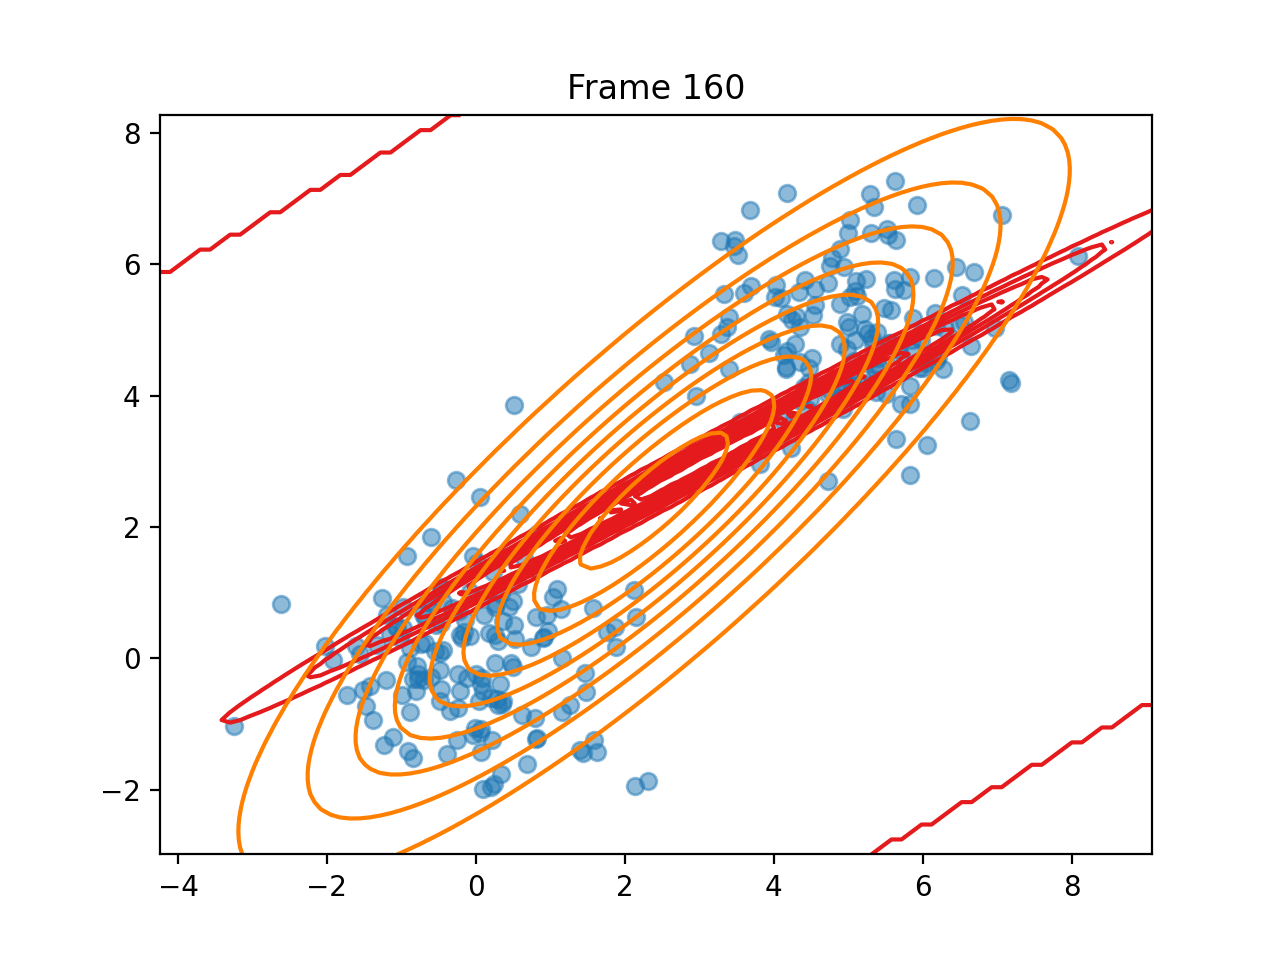

The data file committed next to this chart (first rows):
pi, 0.1336579365345186, 0.8663420634691557
means, [3.1123200700826867, 3.011994595828729], [2.393084098446098, 2.4022483371643277]
covariances, [[9.849694212506785, 6.021458327233676],…, [[6.8630996885529125, 6.195429654165666]…
log_likelihoods, -1240, -1229, -1229, -1229, -1229, -1229, -1229, -1229, -1229, -1229, -1229, -1228, -1228, -1228, -1228, -1228, -1228, -1228, -1228, -1228, -1228, -1227, -1227
n_input, [0.82206015999449, 1.8967929826539474], [-0.6769220003059587, 0.6116762888408679…, [0.8128621188389601, 0.6296288419236122], [2.5283554998727107, 4.203104744529523], [5.645375949585148, 6.368631557532349], [0.47323762457354485, -0.072828912656872…, [-0.2646568332379561, 2.720169166589619], [4.872082408519233, 4.0444595593995745], [-0.6017066122293969, 1.8522781845089378…, [3.405572341205633, 4.400624977046228], [-0.6800247215784908, 0.2322536971610035…, [5.500917187624381, 4.022444755201449], [-0.47193186578943347, 1.088950596967366…, [0.06428001909546277, -1.077744777929306…, [5.529804177915283, 6.4415686206579], [6.179297184063826, 5.067518481410109], [5.32271856033809, 4.172769056447677], [4.423228669431667, 5.755391225825756], [5.975119733417751, 4.8529426184978615], [5.82541634898803, 5.813509636000639], [4.549934528520756, 5.622849932347499], [1.8657745111447566, 0.4738329209117875], [4.891239851543142, 5.401711722098941]
ticks, 5.91, 11.74, 17.55, 23.46, 29.27, 35.08, 40.87, 46.69, 52.52, 58.41, 64.26, 70.14, 75.98, 81.81, 87.59, 93.44, 99.21, 105.1, 110.9, 116.8, 122.7, 128.6, 135.4
time_line, 5.911, 11.74, 17.55, 23.46, 29.27, 35.08, 40.87, 46.69, 52.52, 58.41, 64.26, 70.14, 75.98, 81.81, 87.59, 93.44, 99.21, 105.1, 110.9, 116.8, 122.7, 128.6, 135.4
